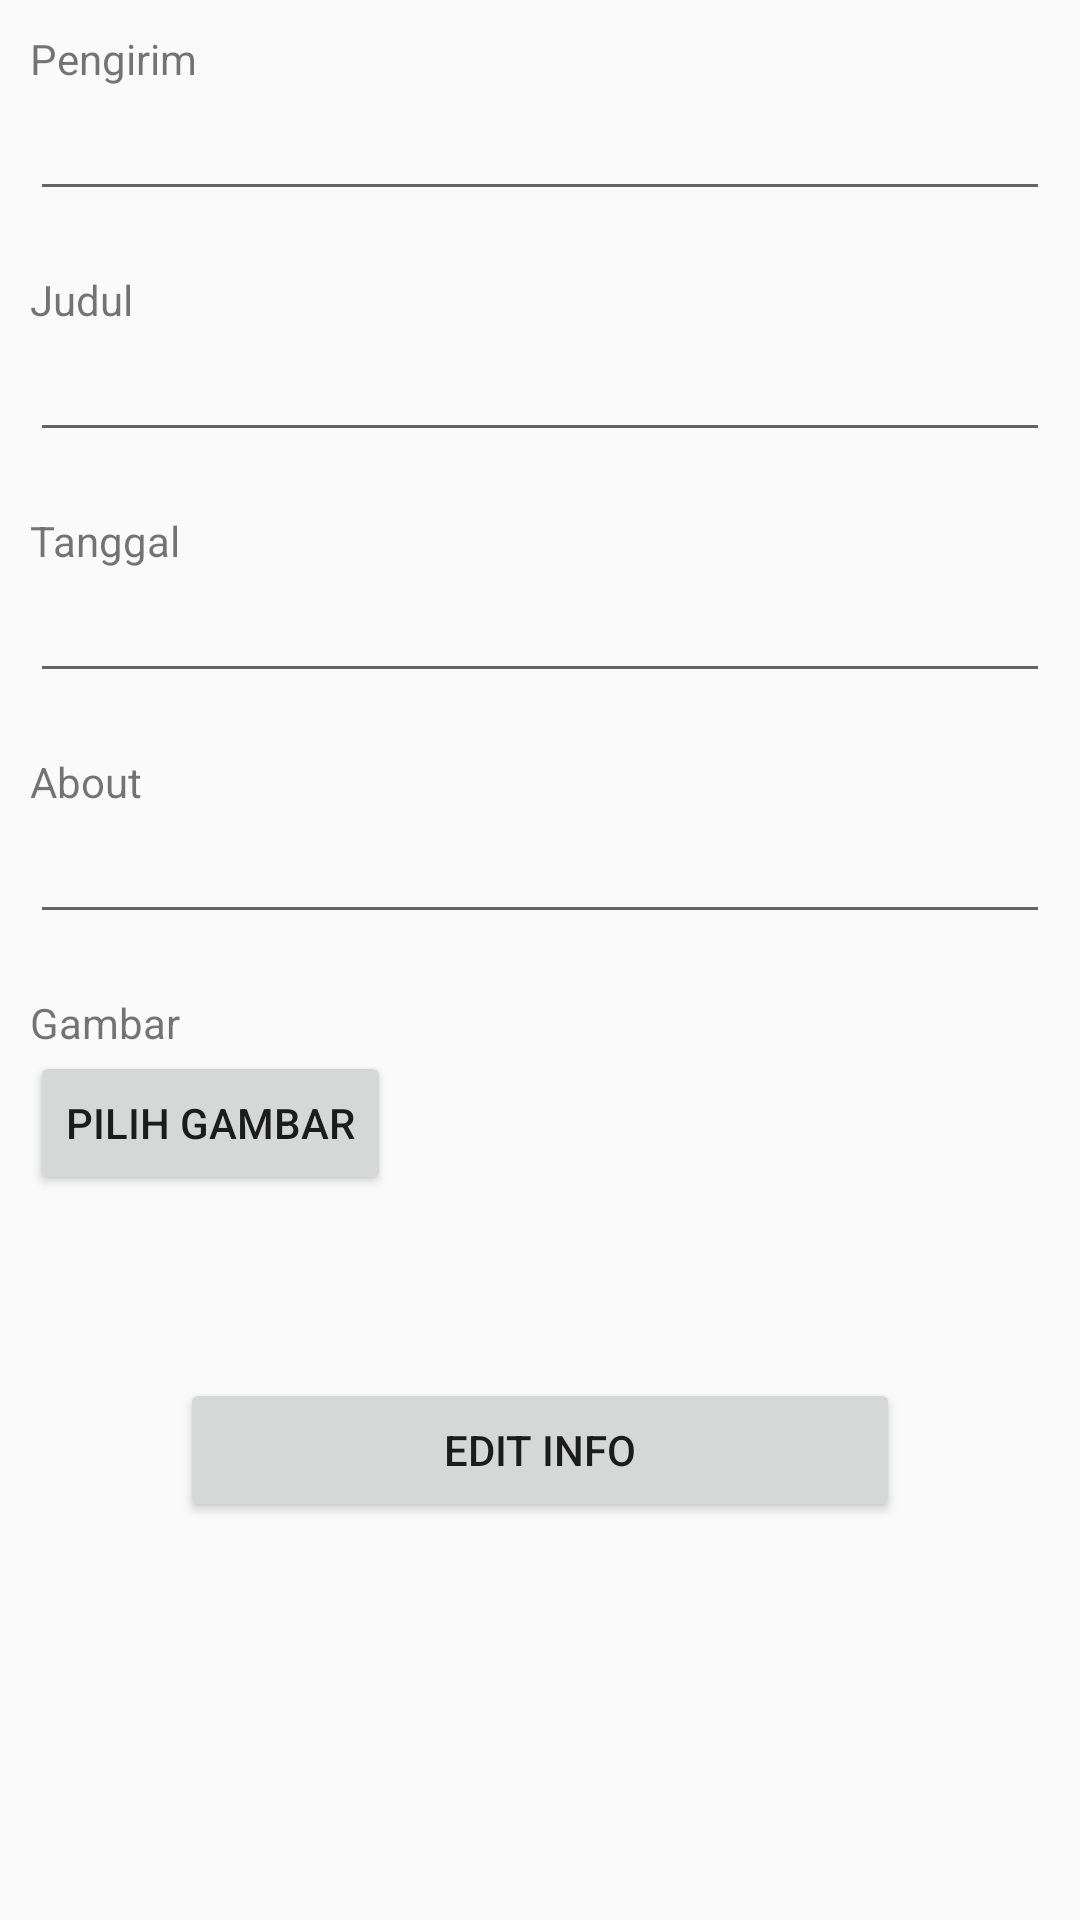

Write the Android layout XML for this screen, with the resource values it uses.
<!-- AndroidManifest.xml: application theme AppTheme -->
<!-- res/layout/layout_edit_info.xml -->
<?xml version="1.0" encoding="utf-8"?>
<LinearLayout xmlns:android="http://schemas.android.com/apk/res/android"
    android:orientation="vertical" android:layout_width="match_parent"
    android:layout_height="match_parent">
    <LinearLayout
        android:padding="10dp"
        android:orientation="vertical"
        android:layout_width="match_parent"
        android:layout_height="wrap_content">

        <TextView
            android:layout_width="match_parent"
            android:layout_height="wrap_content"
            android:text="Pengirim"/>

        <EditText
            android:id="@+id/et_kirim"
            android:layout_width="match_parent"
            android:layout_height="wrap_content" />

    </LinearLayout>

    <LinearLayout
        android:padding="10dp"
        android:orientation="vertical"
        android:layout_width="match_parent"
        android:layout_height="wrap_content">

        <TextView
            android:layout_width="match_parent"
            android:layout_height="wrap_content"
            android:text="Judul"/>

        <EditText
            android:id="@+id/et_date"
            android:layout_width="match_parent"
            android:layout_height="wrap_content" />

    </LinearLayout>


    <LinearLayout
        android:padding="10dp"
        android:orientation="vertical"
        android:layout_width="match_parent"
        android:layout_height="wrap_content">

        <TextView
            android:layout_width="match_parent"
            android:layout_height="wrap_content"
            android:text="Tanggal"/>

        <EditText
            android:id="@+id/et_judul"
            android:layout_width="match_parent"
            android:layout_height="wrap_content" />

    </LinearLayout>

    <LinearLayout
        android:padding="10dp"
        android:orientation="vertical"
        android:layout_width="match_parent"
        android:layout_height="wrap_content">

        <TextView
            android:layout_width="match_parent"
            android:layout_height="wrap_content"
            android:text="About"/>

        <EditText
            android:id="@+id/et_about"
            android:layout_width="match_parent"
            android:layout_height="wrap_content" />

    </LinearLayout>


    <LinearLayout
        android:padding="10dp"
        android:orientation="horizontal"
        android:layout_width="match_parent"
        android:layout_height="wrap_content">

    <LinearLayout
        android:orientation="vertical"
        android:layout_width="wrap_content"
        android:layout_height="wrap_content">
        <TextView
            android:layout_width="match_parent"
            android:layout_height="wrap_content"
            android:text="Gambar"/>

        <Button
            android:id="@+id/btn_image"
            style="@style/Widget.AppCompat.Button"
            android:layout_width="wrap_content"
            android:layout_height="wrap_content"
            android:layout_weight="1"
            android:text="Pilih Gambar" />


    </LinearLayout>

    <LinearLayout
        android:layout_width="match_parent"
        android:layout_height="wrap_content">
        <ImageView
            android:id="@+id/imageContainer"
            android:layout_width="match_parent"
            android:layout_height="100dp"
            android:layout_marginTop="8dp" />
    </LinearLayout>

</LinearLayout>

    <LinearLayout
        android:padding="10dp"
        android:orientation="vertical"
        android:layout_width="match_parent"
        android:layout_height="wrap_content">

        <Button
            android:text="Edit Info"
            android:id="@+id/editInfo"
            android:layout_marginLeft="50dp"
            android:layout_marginRight="50dp"
            android:layout_width="match_parent"
            android:layout_height="wrap_content" />

    </LinearLayout>
</LinearLayout>
<!-- resources referenced by this layout -->
<resources>
  <style name="AppTheme" parent="Theme.AppCompat.Light.NoActionBar">
          
          <item name="colorPrimary">@color/colorPrimary</item>
          <item name="colorPrimaryDark">@color/colorPrimaryDark</item>
          <item name="colorAccent">@color/colorAccent</item>
      </style>
  <color name="colorPrimary">#00a5fc</color>
  <color name="colorPrimaryDark">#41f3a0</color>
  <color name="colorAccent">#0084FF</color>
</resources>
